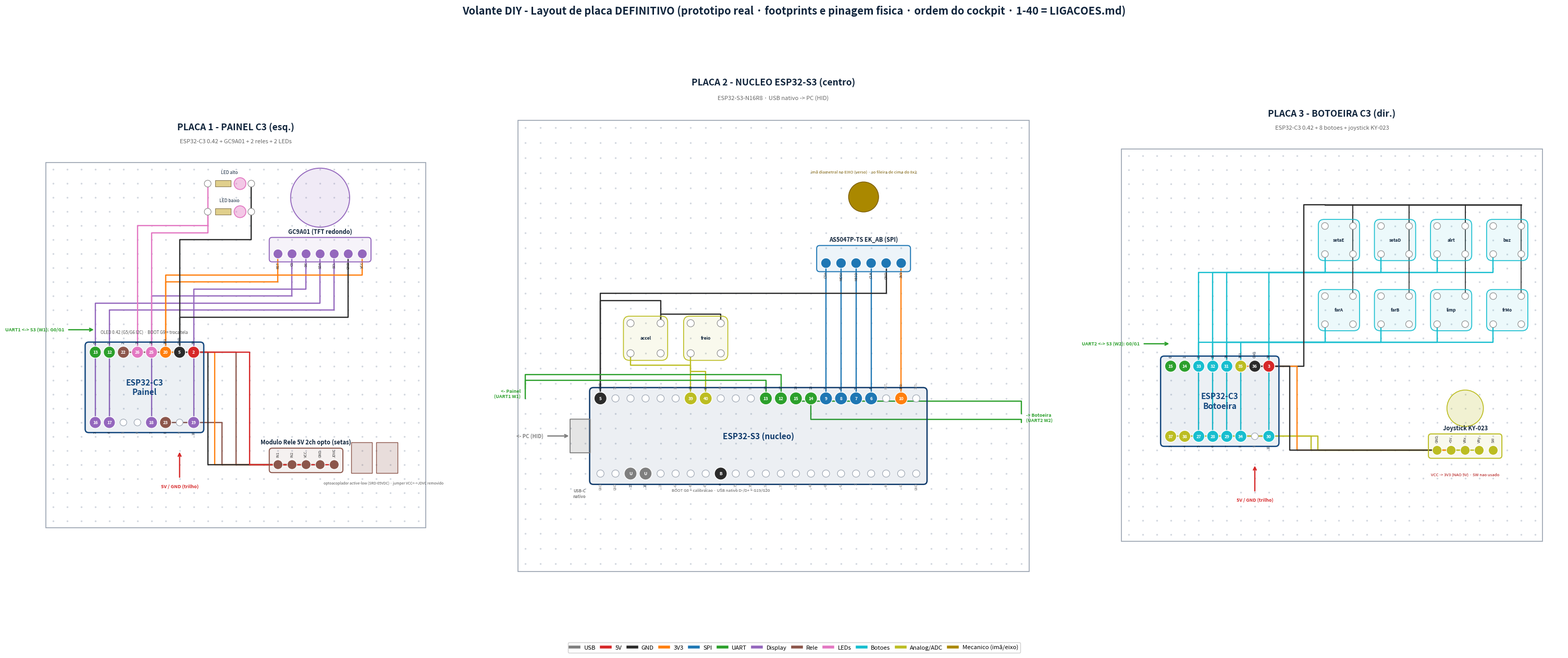

Here is the Python script that generated this plot:
# -*- coding: utf-8 -*-
"""
Volante DIY - LAYOUT DE PLACA DEFINITIVO (prototipo real, footprints reais).

Projeto de placa de PROTOTIPO (perfboard), nao diagrama ilustrativo:
 - modulos ESP desenhados com a PINAGEM FISICA REAL (fileira SUP + INF), todos
   os pinos nas posicoes reais (fonte: LIGACOES.md secoes 3 e 4);
 - componentes com ENCAPSULAMENTO real: GC9A01 (header 7 pinos + tela redonda),
   AS5047P-TS_EK_AB (header 8x2, usa fileira de cima), modulo 2 reles
   (IN1/IN2/VCC/GND/JD-VCC + 2 reles), KY-023 (5 pinos + manche),
   botoes tateis (4 pernas), LED + resistor;
 - fios roteados pino-fisico -> pino-fisico (Manhattan; cruzamentos = jumpers,
   normais num prototipo);
 - 3 placas na ordem do cockpit: PAINEL (esq) | NUCLEO (centro) | BOTOEIRA (dir).

Numeracao 1-40 = LIGACOES.md (pedais = 39-40).
Uso: python layout_placas_final.py -> layout_placas_final.png + .pdf
"""

import matplotlib
matplotlib.use("Agg")
import matplotlib.pyplot as plt
from matplotlib.patches import FancyBboxPatch, Circle, Rectangle
from matplotlib.lines import Line2D

C = {
    "usb": "#7f7f7f", "pwr": "#d62728", "gnd": "#2b2b2b", "v3v3": "#ff7f0e",
    "spi": "#1f77b4", "uart": "#2ca02c", "disp": "#9467bd", "relay": "#8c564b",
    "led": "#e377c2", "btn": "#17becf", "analog": "#bcbd22", "mech": "#aa8800",
    "board": "#13477e", "s3": "#0f3a6b",
}

# pinagens fisicas reais (LIGACOES.md)
S3_TOP = ["GND","5V","14","13","12","11","10","9","46","3","8","18","17","16","15","7","6","5","4","RST","3V3","3V3"]
S3_BOT = ["GND","GND","19","20","21","47","48","45","0","35","36","37","38","39","40","41","42","2","1","44","43","GND"]
C3_TOP = ["0","1","2","21","20","3V3","GND","5V"]   # 21=TX 20=RX
C3_BOT = ["3","4","5","6","7","8","9","10"]


# ----------------------------------------------------------------- helpers ---
def board(ax, ncols, nrows, title, sub, xl=2.0, xr=2.0):
    xs = [c for c in range(ncols) for _ in range(nrows)]
    ys = [r for _ in range(ncols) for r in range(nrows)]
    ax.scatter(xs, ys, s=2.2, c="#d3d8e0", zorder=0)
    ax.add_patch(Rectangle((-0.5, -0.5), ncols, nrows, fill=False, ec="#9aa3b0", lw=1.2, zorder=0))
    ax.text((ncols-1)/2, nrows+2.0, title, ha="center", va="center", fontsize=12.5, fontweight="bold", color="#10243b")
    ax.text((ncols-1)/2, nrows+1.0, sub, ha="center", va="center", fontsize=8, color="#666")
    ax.set_xlim(-xl, ncols-1+xr); ax.set_ylim(-2.4, nrows+2.6)
    ax.set_aspect("equal"); ax.axis("off")


def used_pad(ax, c, r, num, col):
    ax.add_patch(Circle((c, r), 0.42, fc=col, ec="white", lw=1.0, zorder=8))
    ax.text(c, r, str(num), ha="center", va="center", color="white", fontsize=6.0, fontweight="bold", zorder=9)


def free_pad(ax, c, r):
    ax.add_patch(Circle((c, r), 0.24, fc="white", ec="#9aa3b0", lw=0.8, zorder=6))


def module(ax, x0, rbot, rtop, top, bot, title, ut, ub, col):
    n = len(top)
    ax.add_patch(FancyBboxPatch((x0-0.7, rbot-0.7), (n-1)+1.4, (rtop-rbot)+1.4,
                 boxstyle="round,pad=0.02,rounding_size=0.25", lw=1.8, ec=col, fc=col+"14", zorder=3))
    ax.text(x0+(n-1)/2, (rbot+rtop)/2, title, ha="center", va="center",
            fontsize=11, fontweight="bold", color=col, zorder=6)
    for i, nm in enumerate(top):
        c = x0+i
        (used_pad(ax, c, rtop, ut[i][0], ut[i][1]) if i in ut else free_pad(ax, c, rtop))
        ax.text(c, rtop+0.62, nm, rotation=90, ha="center", va="bottom", fontsize=4.7,
                color=("#10243b" if i in ut else "#888"), zorder=6)
    for i, nm in enumerate(bot):
        c = x0+i
        (used_pad(ax, c, rbot, ub[i][0], ub[i][1]) if i in ub else free_pad(ax, c, rbot))
        ax.text(c, rbot-0.62, nm, rotation=90, ha="center", va="top", fontsize=4.7,
                color=("#10243b" if i in ub else "#888"), zorder=6)
    return (lambda i: (x0+i, rtop)), (lambda i: (x0+i, rbot))


def header(ax, x0, y, names, title, col, down=True):
    n = len(names)
    ax.add_patch(FancyBboxPatch((x0-0.6, y-0.55), (n-1)+1.2, 1.7,
                 boxstyle="round,pad=0.02,rounding_size=0.2", lw=1.4, ec=col, fc=col+"14", zorder=3))
    ax.text(x0+(n-1)/2, y+1.35, title, ha="center", va="bottom", fontsize=8, fontweight="bold", color="#10243b", zorder=6)
    co = {}
    for i, nm in enumerate(names):
        c = x0+i
        ax.add_patch(Circle((c, y), 0.34, fc=col, ec="white", lw=0.9, zorder=8))
        yl = y-0.55 if down else y+0.55
        va = "top" if down else "bottom"
        ax.text(c, yl, nm, rotation=90, ha="center", va=va, fontsize=5.0, color="#333", zorder=6)
        co[nm] = (c, y)
    return co


def tactile(ax, c, r, label, col):
    ax.add_patch(FancyBboxPatch((c-0.45, r-0.45), 2.9, 2.9, boxstyle="round,pad=0.02,rounding_size=0.4",
                 lw=1.2, ec=col, fc=col+"14", zorder=3))
    for lc, lr in [(c, r), (c+2, r), (c, r+2), (c+2, r+2)]:
        ax.add_patch(Circle((lc, lr), 0.24, fc="white", ec="#888", lw=0.8, zorder=7))
    ax.text(c+1, r+1, label, ha="center", va="center", fontsize=6.0, fontweight="bold", color="#10243b", zorder=6)
    return (c, r), (c+2, r+2)   # (perna GPIO, perna GND)


def led(ax, c, r, label, col):
    ax.add_patch(Rectangle((c+0.55, r-0.22), 1.1, 0.44, fc="#e0cf8c", ec="#8a7a55", lw=0.8, zorder=5))
    ax.add_patch(Circle((c+2.3, r), 0.42, fc=col+"66", ec=col, lw=1.2, zorder=5))
    ax.add_patch(Circle((c, r), 0.24, fc="white", ec="#888", lw=0.8, zorder=7))
    ax.add_patch(Circle((c+3.1, r), 0.24, fc="white", ec="#888", lw=0.8, zorder=7))
    ax.text(c+1.55, r+0.62, label, ha="center", va="bottom", fontsize=6.0, color="#10243b", zorder=6)
    return (c, r), (c+3.1, r)   # (anodo<-GPIO via R, catodo->GND)


def wire(ax, p0, p1, col, via_r=None, via_c=None, lw=1.7):
    x0, y0 = p0; x1, y1 = p1
    if via_r is not None:
        pts = [(x0, y0), (x0, via_r), (x1, via_r), (x1, y1)]
    elif via_c is not None:
        pts = [(x0, y0), (via_c, y0), (via_c, y1), (x1, y1)]
    else:
        pts = [(x0, y0), (x1, y0), (x1, y1)]
    ax.plot([p[0] for p in pts], [p[1] for p in pts], color=col, lw=lw,
            solid_capstyle="round", solid_joinstyle="round", zorder=2)


def gpib(ax, c, r, text, col):  # rotulo de barramento que sai da placa
    ax.annotate("", xy=(c, r), xytext=(c+(1.6 if "->" in text else -1.6), r),
                arrowprops=dict(arrowstyle="->", color=col, lw=1.7), zorder=4)
    ha = "left" if "->" in text else "right"
    dx = 1.8 if "->" in text else -1.8
    ax.text(c+dx, r, text, ha=ha, va="center", fontsize=7.0, color=col, fontweight="bold", zorder=5)


# =================================================================== figura ==
fig = plt.figure(figsize=(30, 13), dpi=150)
gs = fig.add_gridspec(1, 3, width_ratios=[26, 34, 28], wspace=0.04,
                      left=0.008, right=0.992, top=0.90, bottom=0.05)
axP, axN, axB = (fig.add_subplot(gs[0, i]) for i in range(3))
fig.suptitle("Volante DIY - Layout de placa DEFINITIVO (prototipo real · footprints e pinagem fisica · ordem do cockpit · 1-40 = LIGACOES.md)",
             fontsize=14.5, fontweight="bold", color="#10243b", y=0.965)


# --------------------------------------------------------------- PAINEL C3 ---
def placa_painel(ax):
    board(ax, 27, 26, "PLACA 1 - PAINEL C3 (esq.)", "ESP32-C3 0.42 + GC9A01 + 2 reles + 2 LEDs", xr=3.5)
    ut = {0:(13,C["uart"]),1:(12,C["uart"]),2:(22,C["relay"]),3:(26,C["led"]),
          4:(25,C["led"]),5:(20,C["v3v3"]),6:(5,C["gnd"]),7:(2,C["pwr"])}
    ub = {0:(16,C["disp"]),1:(17,C["disp"]),4:(18,C["disp"]),5:(23,C["relay"]),7:(19,C["disp"])}
    T, B = module(ax, 3, 7, 12, C3_TOP, C3_BOT, "ESP32-C3\nPainel", ut, ub, C["board"])
    ax.text(6.5, 13.3, "OLED 0.42 (G5/G6 I2C) · BOOT G9 = troca tela", ha="center",
            fontsize=5.8, style="italic", color="#555")

    # GC9A01 (header 7 pinos + tela redonda) -- canto sup. dir.
    gc = header(ax, 16, 19, ["RST","CS","DC","SDA","SCL","GND","VCC"], "GC9A01 (TFT redondo)", C["disp"])
    ax.add_patch(Circle((19, 23.0), 2.1, fc=C["disp"]+"22", ec=C["disp"], lw=1.3, zorder=3))
    wire(ax, B(0), gc["SDA"], C["disp"], via_r=15.5)   # G3 -> SDA
    wire(ax, B(1), gc["SCL"], C["disp"], via_r=15.0)   # G4 -> SCL
    wire(ax, B(4), gc["CS"],  C["disp"], via_r=16.0)   # G7 -> CS
    wire(ax, B(7), gc["DC"],  C["disp"], via_r=16.5)   # G10 -> DC
    wire(ax, T(5), gc["VCC"], C["v3v3"], via_r=17.5)   # 3V3 -> VCC
    wire(ax, T(5), gc["RST"], C["v3v3"], via_r=17.0)   # 3V3 -> RST
    wire(ax, T(6), gc["GND"], C["gnd"],  via_r=14.5)   # GND -> GND

    # Modulo 2 reles (inf. dir.)
    rl = header(ax, 16, 4, ["IN1","IN2","VCC","GND","JDVC"], "Modulo Rele 5V 2ch opto (setas)", C["relay"], down=False)
    ax.add_patch(Rectangle((21.2, 3.4), 1.5, 2.2, fc=C["relay"]+"33", ec=C["relay"], lw=1.0, zorder=3))
    ax.add_patch(Rectangle((23.0, 3.4), 1.5, 2.2, fc=C["relay"]+"33", ec=C["relay"], lw=1.0, zorder=3))
    ax.text(23.5, 2.6, "optoacoplador active-low (SRD-05VDC) · jumper VCC<->JDVC removido",
            ha="center", fontsize=5.0, style="italic", color="#555")
    wire(ax, T(2), rl["IN1"], C["relay"], via_c=13.0)  # G2 -> IN1
    wire(ax, B(5), rl["IN2"], C["relay"], via_c=12.0)  # G8 -> IN2
    wire(ax, T(5), rl["VCC"], C["v3v3"], via_c=11.5)
    wire(ax, T(6), rl["GND"], C["gnd"],  via_c=11.0)
    wire(ax, T(7), rl["JDVC"], C["pwr"], via_c=14.0)   # 5V -> JD-VCC

    # LEDs farol (topo)
    a1, k1 = led(ax, 11, 22, "LED baixo", C["led"])
    a2, k2 = led(ax, 11, 24, "LED alto", C["led"])
    wire(ax, T(4), a1, C["led"], via_r=20.5)   # G20 -> LED baixo
    wire(ax, T(3), a2, C["led"], via_r=21.0)   # G21 -> LED alto
    wire(ax, k1, T(6), C["gnd"], via_r=20.0)
    wire(ax, k2, k1, C["gnd"])

    # alimentacao + UART (off-board)
    ax.annotate("", xy=(3, 13.6), xytext=(1.0, 13.6),
                arrowprops=dict(arrowstyle="->", color=C["uart"], lw=1.7), zorder=4)
    ax.text(0.8, 13.6, "UART1 <-> S3 (W1): G0/G1", ha="right", va="center",
            fontsize=6.5, color=C["uart"], fontweight="bold")
    ax.annotate("", xy=(9, 5.0), xytext=(9, 3.0),
                arrowprops=dict(arrowstyle="->", color=C["pwr"], lw=1.7), zorder=4)
    ax.text(9, 2.6, "5V / GND (trilho)", ha="center", va="top",
            fontsize=6.5, color=C["pwr"], fontweight="bold")


# --------------------------------------------------------------- NUCLEO S3 ---
def placa_nucleo(ax):
    board(ax, 34, 30, "PLACA 2 - NUCLEO ESP32-S3 (centro)", "ESP32-S3-N16R8 · USB nativo -> PC (HID)", xl=2.5, xr=3.0)
    ut = {0:(5,C["gnd"]),6:(39,C["analog"]),7:(40,C["analog"]),
          11:(13,C["uart"]),12:(12,C["uart"]),13:(15,C["uart"]),14:(14,C["uart"]),
          15:(9,C["spi"]),16:(8,C["spi"]),17:(7,C["spi"]),18:(6,C["spi"]),20:(10,C["v3v3"])}
    ub = {2:("U",C["usb"]),3:("U",C["usb"]),8:("B",C["gnd"])}
    T, B = module(ax, 5, 6, 11, S3_TOP, S3_BOT, "ESP32-S3 (nucleo)", ut, ub, C["s3"])
    # USB-C nativo (conector na ponta esq)
    ax.add_patch(FancyBboxPatch((3.0, 7.4), 1.3, 2.2, boxstyle="round,pad=0.02", lw=1.3,
                 ec=C["usb"], fc=C["usb"]+"33", zorder=4))
    ax.text(3.6, 5.0, "USB-C\nnativo", ha="center", va="top", fontsize=5.6, color=C["usb"], fontweight="bold")
    gpib(ax, 3.0, 8.5, "<- PC (HID)", C["usb"])

    # AS5047P EK_AB (header 8x2; usa fileira de cima) -- sup. dir, perto do SPI
    spi = header(ax, 20, 20, ["CSn","MOSI","MISO","CLK","GND","3V3"], "AS5047P-TS EK_AB (SPI)", C["spi"])
    ax.add_patch(Circle((22.5, 24.4), 1.0, fc=C["mech"], ec="#7a5b00", lw=1.0, zorder=4))  # imã/chip
    ax.text(22.5, 26.0, "imã diametral no EIXO (verso) · so fileira de cima do 8x2",
            ha="center", fontsize=5.6, style="italic", color="#7a5b00")
    wire(ax, T(15), spi["CSn"],  C["spi"], via_r=16.0)   # G7 -> CSn
    wire(ax, T(16), spi["MOSI"], C["spi"], via_r=15.5)   # G6 -> MOSI
    wire(ax, T(17), spi["MISO"], C["spi"], via_r=15.0)   # G5 -> MISO
    wire(ax, T(18), spi["CLK"],  C["spi"], via_r=14.5)   # G4 -> CLK
    wire(ax, T(20), spi["3V3"],  C["v3v3"], via_r=17.0)  # 3V3 -> 3V3
    wire(ax, T(0),  spi["GND"],  C["gnd"], via_r=18.0)   # GND -> GND (longo)

    # Pedais (2 botoes tateis) -- esq, perto de G10/G9
    pa, pga = tactile(ax, 7, 14, "accel", C["analog"])
    pb, pgb = tactile(ax, 11, 14, "freio", C["analog"])
    wire(ax, T(6),  pa, C["analog"], via_r=13.2)   # G10 -> accel
    wire(ax, T(7),  pb, C["analog"], via_r=12.8)   # G9 -> freio
    wire(ax, pga, T(0), C["gnd"], via_r=17.5)       # accel -> GND
    wire(ax, pgb, pga, C["gnd"], via_r=16.6)

    # UART1 -> Painel (esq) ; UART2 -> Botoeira (dir)
    wire(ax, T(11), (0.0, 11.0), C["uart"], via_r=12.2)   # G18 -> esq
    wire(ax, T(12), (0.0, 11.6), C["uart"], via_r=12.6)   # G17 -> esq
    ax.text(-0.3, 11.3, "<- Painel\n(UART1 W1)", ha="right", va="center", fontsize=6.4, color=C["uart"], fontweight="bold")
    wire(ax, T(13), (33.0, 10.0), C["uart"], via_r=10.8)  # G16 -> dir
    wire(ax, T(14), (33.0, 9.4),  C["uart"], via_r=9.6)   # G15 -> dir
    ax.text(33.3, 9.7, "-> Botoeira\n(UART2 W2)", ha="left", va="center", fontsize=6.4, color=C["uart"], fontweight="bold")
    ax.text(5+8, 5.0, "BOOT G0 = calibracao · USB nativo D-/D+ = G19/G20", ha="center", va="top",
            fontsize=5.6, style="italic", color="#555")


# -------------------------------------------------------------- BOTOEIRA C3 --
def placa_botoeira(ax):
    board(ax, 30, 28, "PLACA 3 - BOTOEIRA C3 (dir.)", "ESP32-C3 0.42 + 8 botoes + joystick KY-023", xl=3.0)
    ut = {0:(15,C["uart"]),1:(14,C["uart"]),2:(33,C["btn"]),3:(32,C["btn"]),
          4:(31,C["btn"]),5:(35,C["analog"]),6:(36,C["gnd"]),7:(3,C["pwr"])}
    ub = {0:(37,C["analog"]),1:(38,C["analog"]),2:(27,C["btn"]),3:(28,C["btn"]),
          4:(29,C["btn"]),5:(34,C["btn"]),7:(30,C["btn"])}
    T, B = module(ax, 3, 7, 12, C3_TOP, C3_BOT, "ESP32-C3\nBotoeira", ut, ub, C["board"])
    ax.annotate("", xy=(3, 13.6), xytext=(1.0, 13.6), arrowprops=dict(arrowstyle="->", color=C["uart"], lw=1.7), zorder=4)
    ax.text(0.8, 13.6, "UART2 <-> S3 (W2): G0/G1", ha="right", va="center", fontsize=6.4, color=C["uart"], fontweight="bold")
    ax.annotate("", xy=(9, 5.0), xytext=(9, 3.0), arrowprops=dict(arrowstyle="->", color=C["pwr"], lw=1.7), zorder=4)
    ax.text(9, 2.6, "5V / GND (trilho)", ha="center", va="top", fontsize=6.4, color=C["pwr"], fontweight="bold")

    # 8 botoes tateis (2 fileiras, dir.)
    pos = {  # nome: (col, row, pino_func, badge)
        "setaE": (14, 20, B(2)), "setaD": (18, 20, B(3)), "alrt": (22, 20, B(4)), "buz": (26, 20, B(7)),
        "farA":  (14, 15, T(4)), "farB":  (18, 15, T(3)), "limp": (22, 15, T(2)), "frMo": (26, 15, B(5)),
    }
    gnd_nodes = []
    for nm, (c, r, pinf) in pos.items():
        gp, gg = tactile(ax, c, r, nm, C["btn"])
        wire(ax, pinf, gp, C["btn"], via_r=r-1.3 if r > 16 else r-1.3)
        gnd_nodes.append(gg)
    # barra de GND dos botoes -> C3 GND (T(6))
    gy = 23.5
    ax.plot([14, 28], [gy, gy], color=C["gnd"], lw=2.0, zorder=2)
    for gg in gnd_nodes:
        ax.plot([gg[0], gg[0]], [gg[1], gy], color=C["gnd"], lw=1.2, zorder=2)
    wire(ax, (14, gy), T(6), C["gnd"], via_c=12.5)

    # Joystick KY-023 (5 pinos + manche)  VCC = 3V3 !
    js = header(ax, 22, 6, ["GND","+5V","VRx","VRy","SW"], "Joystick KY-023", C["analog"], down=False)
    ax.add_patch(Circle((24, 9.0), 1.3, fc=C["analog"]+"33", ec=C["analog"], lw=1.2, zorder=3))
    ax.text(24, 4.2, "VCC -> 3V3 (NAO 5V) · SW nao usado", ha="center", fontsize=5.6, style="italic", color="#a00")
    wire(ax, B(0), js["VRx"], C["analog"], via_c=13.5)   # G3 -> VRx
    wire(ax, B(1), js["VRy"], C["analog"], via_c=13.0)   # G4 -> VRy
    wire(ax, T(5), js["+5V"], C["v3v3"],   via_c=12.0)   # 3V3 -> VCC(+5V pad)
    wire(ax, T(6), js["GND"], C["gnd"],    via_c=11.5)


placa_painel(axP); placa_nucleo(axN); placa_botoeira(axB)

items = [("USB", C["usb"]), ("5V", C["pwr"]), ("GND", C["gnd"]), ("3V3", C["v3v3"]),
         ("SPI", C["spi"]), ("UART", C["uart"]), ("Display", C["disp"]), ("Rele", C["relay"]),
         ("LEDs", C["led"]), ("Botoes", C["btn"]), ("Analog/ADC", C["analog"]), ("Mecanico (imã/eixo)", C["mech"])]
fig.legend(handles=[Line2D([0],[0],color=c,lw=4,label=l) for l,c in items],
           loc="lower center", ncol=12, fontsize=8.2, frameon=True, framealpha=0.95,
           columnspacing=1.0, handlelength=1.5, bbox_to_anchor=(0.5, 0.004))

fig.savefig("layout_placas_final.png", dpi=150, bbox_inches="tight", facecolor="white")
fig.savefig("layout_placas_final.pdf", bbox_inches="tight", facecolor="white")
print("OK -> layout_placas_final.png / .pdf")
